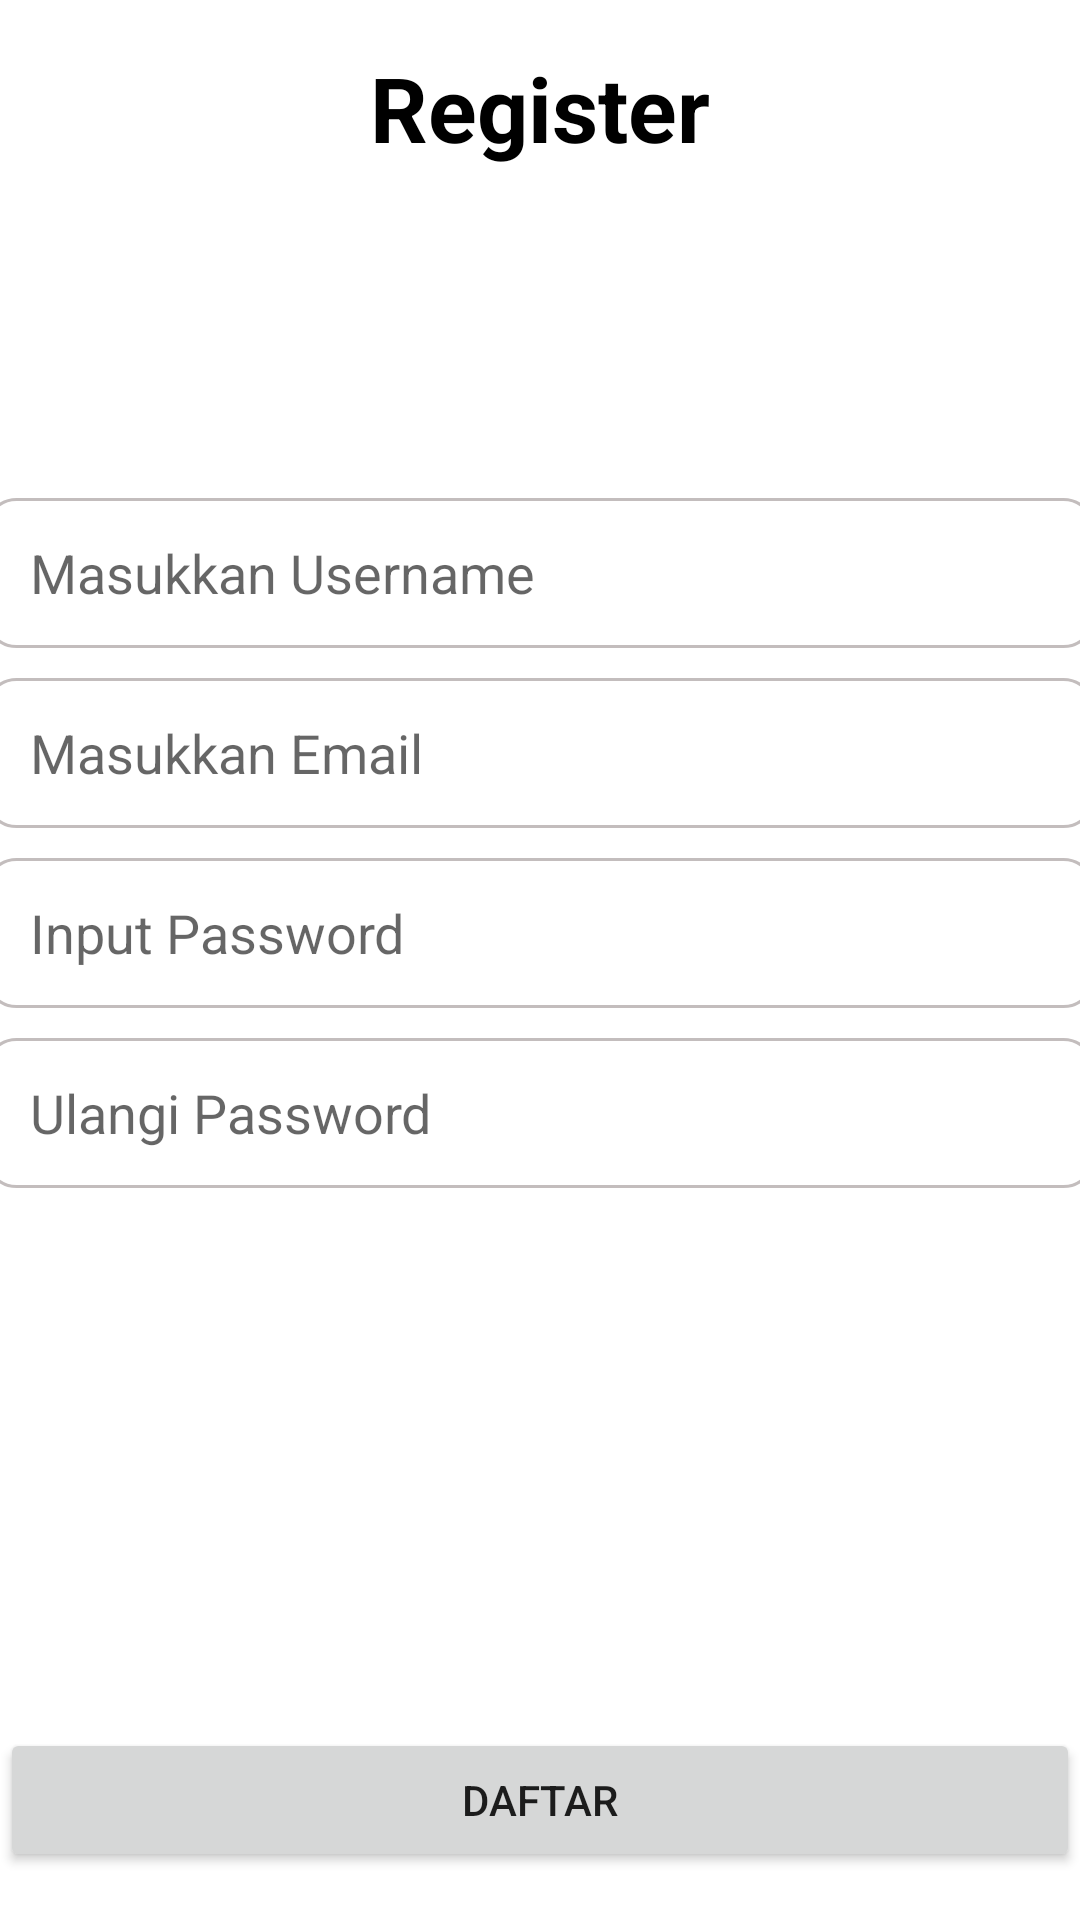

Here is an Android app screen rendered from its layout file. Give the layout XML and the strings, colors and styles it references.
<!-- AndroidManifest.xml: application theme Theme.ChallangeChapterLima -->
<!-- res/layout/activity_register.xml -->
<?xml version="1.0" encoding="utf-8"?>
<LinearLayout
    android:orientation="vertical"
    xmlns:android="http://schemas.android.com/apk/res/android"
    xmlns:app="http://schemas.android.com/apk/res-auto"
    xmlns:tools="http://schemas.android.com/tools"
    android:layout_width="match_parent"
    android:layout_height="match_parent"
    android:layout_margin="20dp"
    android:gravity="center"
    tools:context=".activity.RegisterActivity">

    <TextView
        android:text="Register"
        android:textColor="@color/black"
        android:textStyle="bold"
        android:textSize="30sp"
        android:layout_width="wrap_content"
        android:layout_height="wrap_content"/>
    <ImageView
        android:src="@drawable/binar"
        android:layout_width="150dp"
        android:layout_height="100dp"/>
    <EditText
        android:id="@+id/input_username"
        android:hint="Masukkan Username"
        android:background="@drawable/kotak"
        android:layout_marginTop="10dp"
        android:paddingStart="15dp"
        android:layout_width="370dp"
        android:layout_height="50dp"/>
    <EditText
        android:id="@+id/input_email"
        android:hint="Masukkan Email"
        android:paddingStart="15dp"
        android:layout_marginTop="10dp"
        android:background="@drawable/kotak"
        android:layout_width="370dp"
        android:layout_height="50dp"/>

    <EditText
        android:id="@+id/input_pass"
        android:hint="Input Password"
        android:paddingStart="15dp"
        android:layout_marginTop="10dp"
        android:background="@drawable/kotak"
        android:layout_width="370dp"
        android:layout_height="50dp"/>
    <EditText
        android:id="@+id/input_ulangipass"
        android:hint="Ulangi Password"
        android:paddingStart="15dp"
        android:layout_marginTop="10dp"
        android:background="@drawable/kotak"
        android:layout_width="370dp"
        android:layout_height="50dp"/>
    <Button
        android:id="@+id/btn_daftar"
        android:layout_marginTop="180dp"
        android:text="Daftar"
        android:layout_width="match_parent"
        android:layout_height="wrap_content"/>

</LinearLayout>
<!-- resources referenced by this layout -->
<resources>
  <color name="black">#FF000000</color>
  <!-- drawable kotak (drawable) -->
  <?xml version="1.0" encoding="utf-8"?>
  <shape xmlns:android="http://schemas.android.com/apk/res/android">
  
      <solid android:color="@color/white"></solid>
      <corners android:radius="10dp"></corners>
      <stroke android:color="@color/grey"
          android:width="1dp"/>
  
  </shape>
  <style name="Theme.ChallangeChapterLima" parent="Theme.MaterialComponents.DayNight.DarkActionBar">
          
          <item name="colorPrimary">@color/purple_500</item>
          <item name="colorPrimaryVariant">@color/purple_700</item>
          <item name="colorOnPrimary">@color/white</item>
          
          <item name="colorSecondary">@color/teal_200</item>
          <item name="colorSecondaryVariant">@color/teal_700</item>
          <item name="colorOnSecondary">@color/black</item>
          
          <item name="android:statusBarColor" tools:targetApi="l">?attr/colorPrimaryVariant</item>
          
      </style>
  <color name="white">#FFFFFFFF</color>
  <color name="grey">#C3BDBD</color>
  <color name="purple_500">#FF6200EE</color>
  <color name="purple_700">#FF3700B3</color>
  <color name="teal_200">#FF03DAC5</color>
  <color name="teal_700">#FF018786</color>
</resources>
